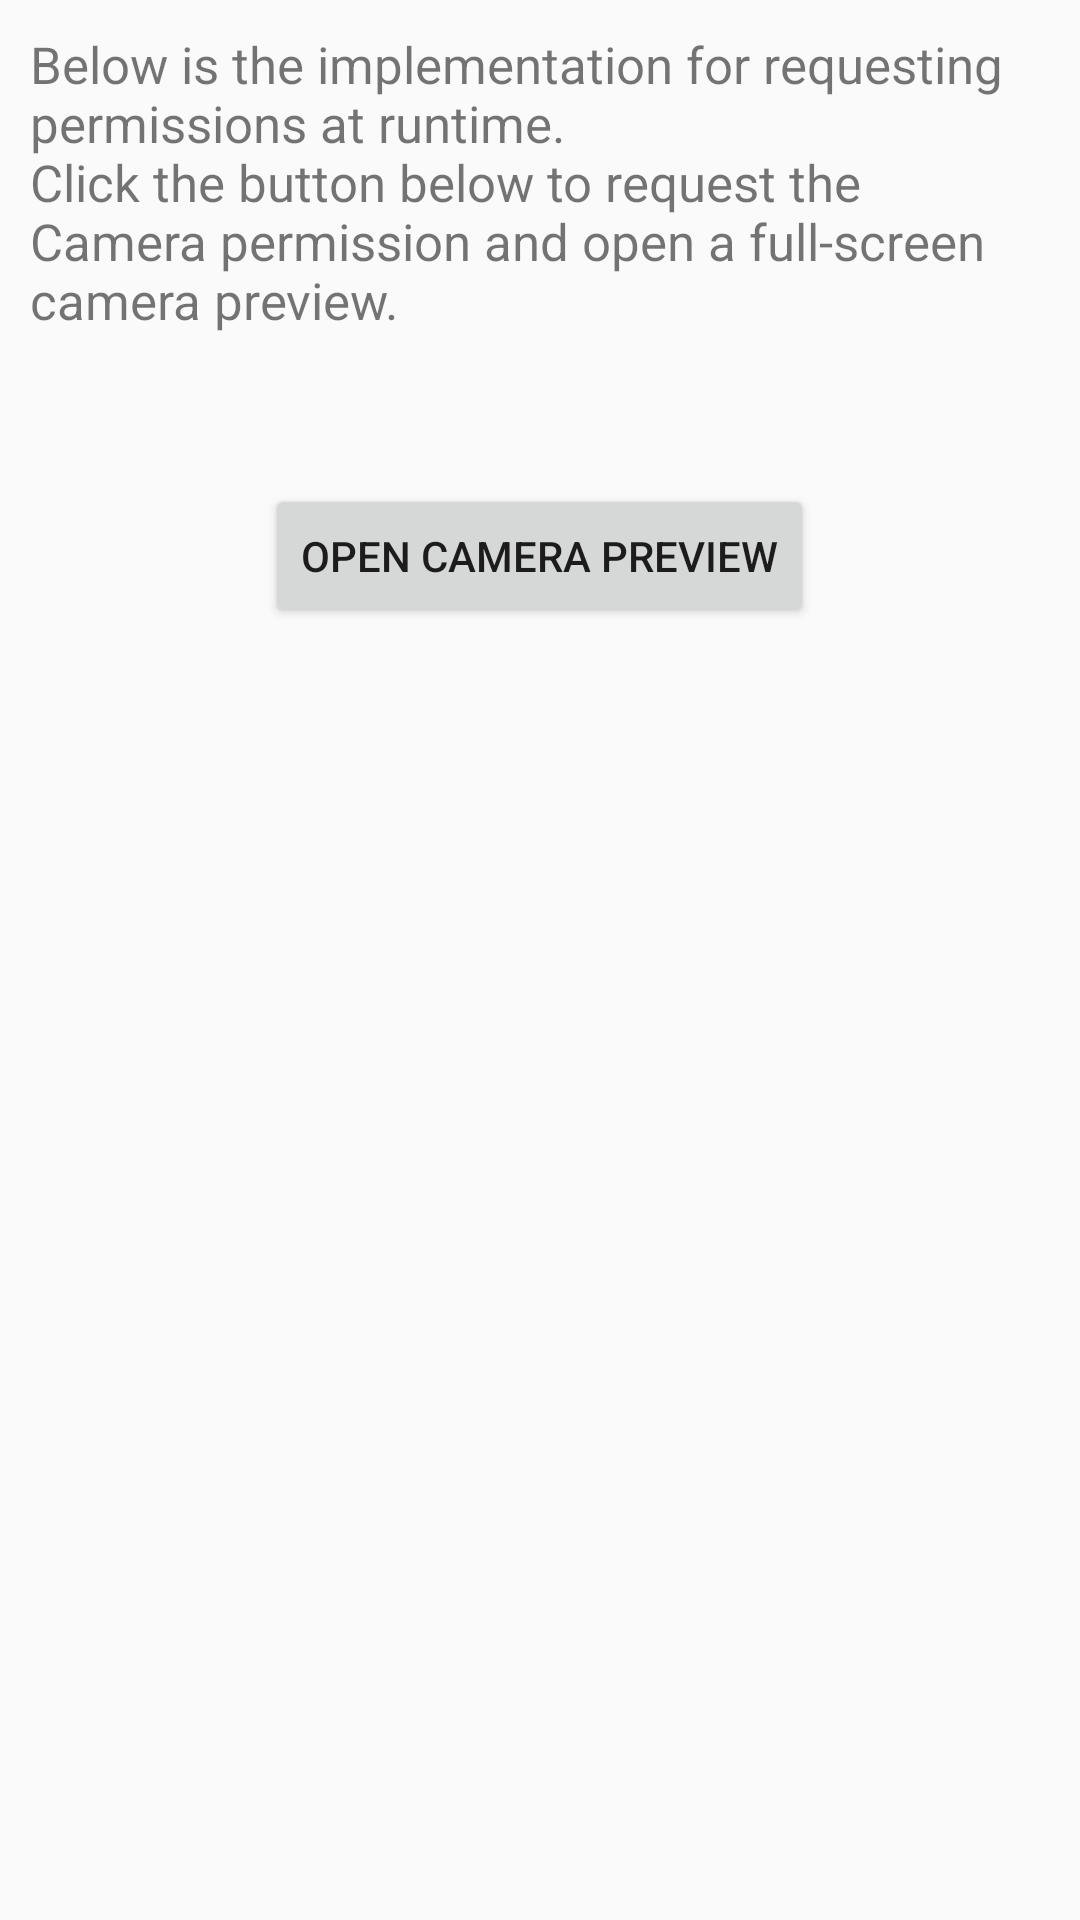

Reconstruct the res/layout file that produces this screen, plus the resources it refers to.
<!-- AndroidManifest.xml: application theme Theme.Week6Assigments -->
<!-- res/layout/activity_main.xml -->
<?xml version="1.0" encoding="utf-8"?>
<LinearLayout xmlns:android="http://schemas.android.com/apk/res/android"
    xmlns:tools="http://schemas.android.com/tools"
    android:id="@+id/main_layout"
    android:layout_width="match_parent"
    android:layout_height="match_parent"
    android:layout_margin="10dp"
    android:orientation="vertical"

    tools:context=".MainActivity">

    <TextView
        android:layout_width="wrap_content"
        android:layout_height="wrap_content"
        android:layout_margin="10dp"
        android:textSize="17dp"
        android:layout_marginBottom="@dimen/horizontal_page_margin"
        android:text="@string/intro" />

    <Button
        android:id="@+id/button_open_camera"
        android:layout_width="wrap_content"
        android:layout_marginTop="40dp"
android:layout_gravity="center"
        android:layout_height="wrap_content"
        android:text="@string/open_camera_preview" />
</LinearLayout>
<!-- resources referenced by this layout -->
<resources>
  <dimen name="horizontal_page_margin">@dimen/margin_medium</dimen>
  <string name="intro">Below is the implementation for requesting permissions at runtime.\nClick the button below to request the Camera permission and open a full-screen camera preview.</string>
  <string name="open_camera_preview">Open Camera Preview</string>
  <style name="Theme.Week6Assigments" parent="android:Theme.Material.Light">
          
          <item name="colorPrimary">@color/purple_500</item>
          <item name="colorPrimaryVariant">@color/purple_700</item>
          <item name="colorOnPrimary">@color/white</item>
          
          <item name="colorSecondary">@color/teal_200</item>
          <item name="colorSecondaryVariant">@color/teal_700</item>
          <item name="colorOnSecondary">@color/black</item>
          
          <item name="android:statusBarColor" tools:targetApi="l">?attr/colorPrimaryVariant</item>
          
      </style>
  <dimen name="margin_medium">16dp</dimen>
  <!-- not gathered from this repository: default colours our renderer supplied (Android Studio template values) -->
  <color name="purple_500">#FF6200EE</color>
  <color name="purple_700">#FF3700B3</color>
  <color name="teal_200">#FF03DAC5</color>
  <color name="teal_700">#FF018786</color>
  <color name="black">#FF000000</color>
  <color name="white">#FFFFFFFF</color>
</resources>
